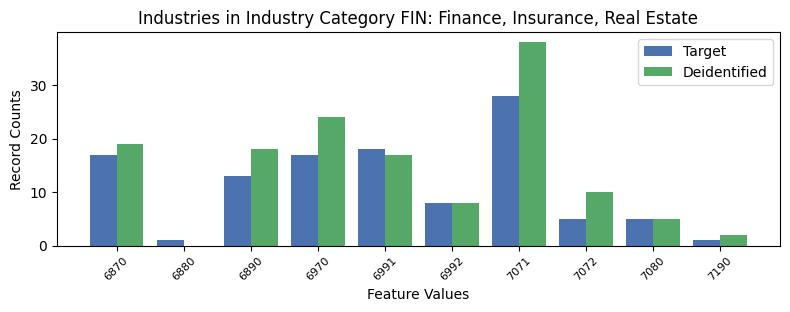

The data file committed next to this chart (first rows):
, INDP, count_target, count_deidentified
0, 6870, 17, 19.0
6, 6880, 1, 0.0
7, 6890, 13, 18.0
2, 6970, 17, 24.0
3, 6991, 18, 17.0
8, 6992, 8, 8.0
4, 7071, 28, 38.0
5, 7072, 5, 10.0
1, 7080, 5, 5.0
9, 7190, 1, 2.0
